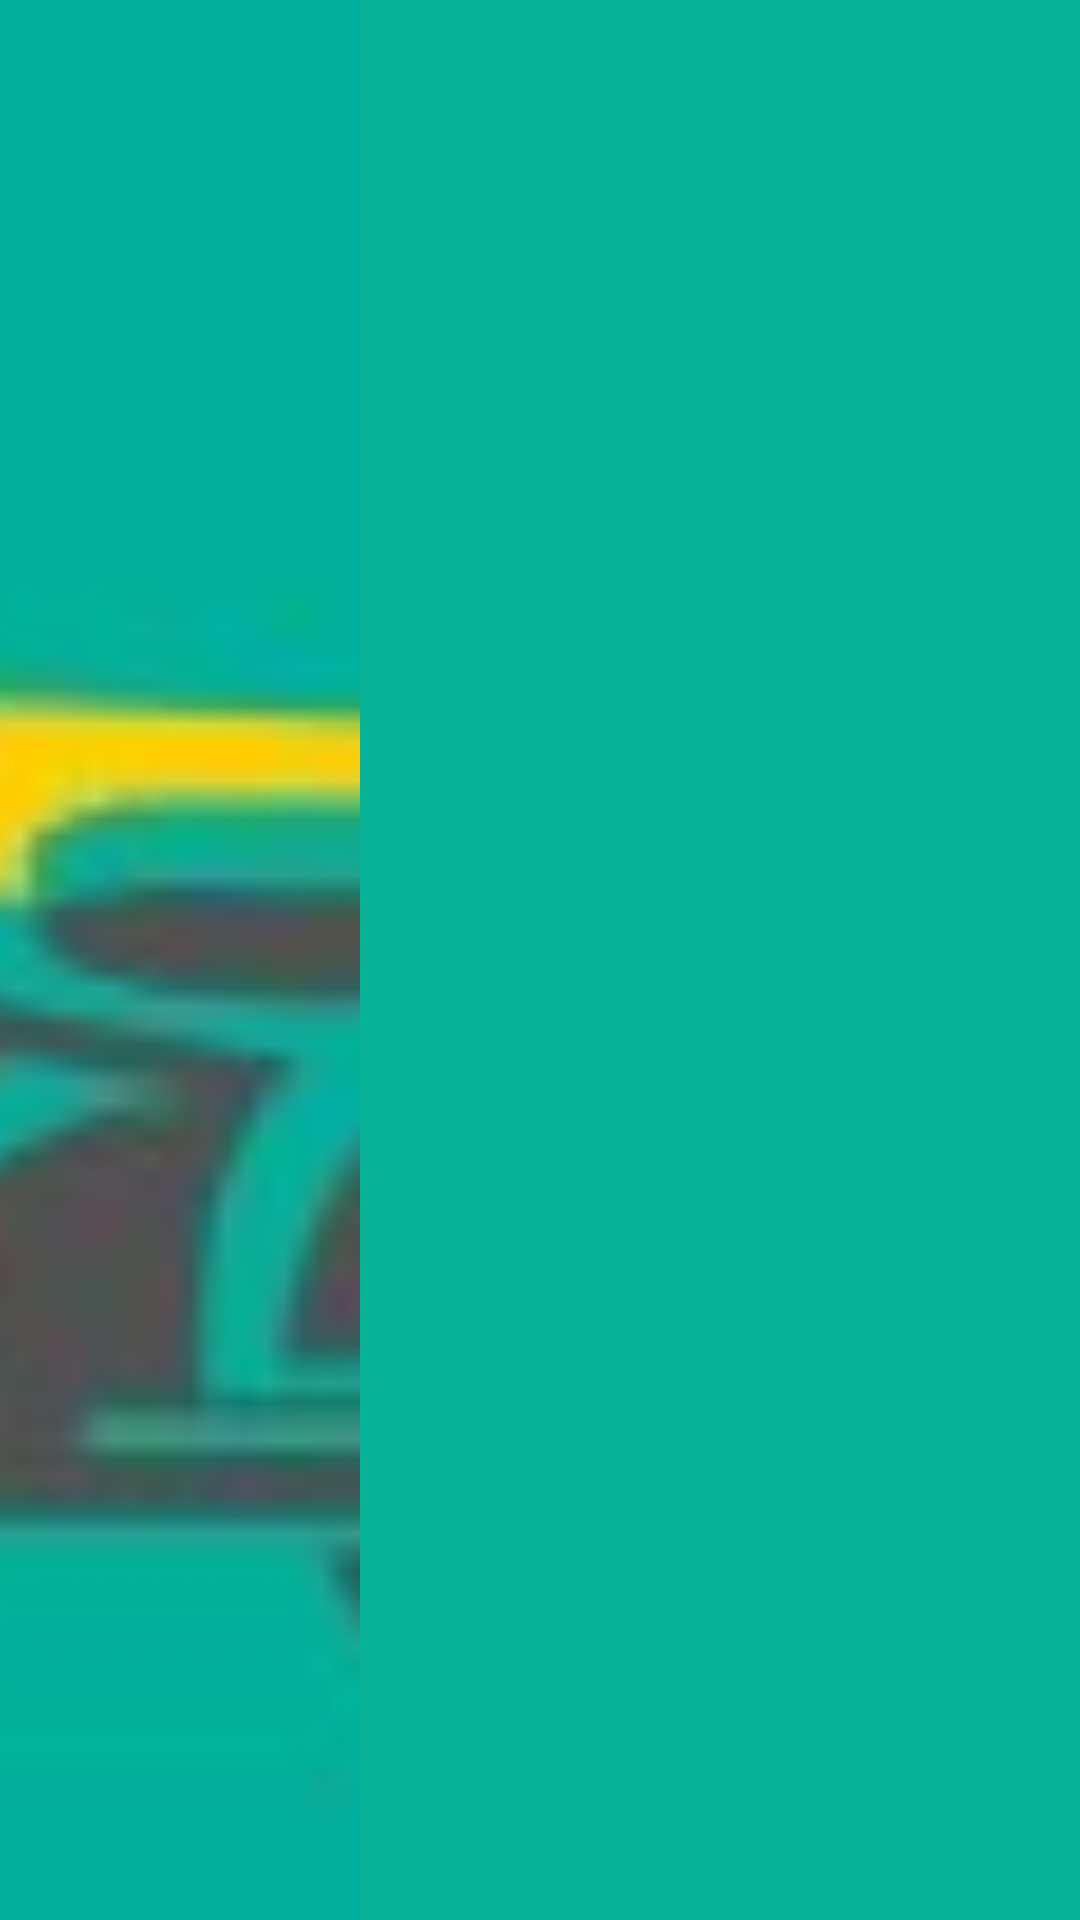

Layout XML and referenced resources for this Android screen:
<!-- AndroidManifest.xml: application theme AppTheme -->
<!-- res/layout/toolbar_display_map.xml -->
<?xml version="1.0" encoding="utf-8"?>
<LinearLayout android:layout_width="match_parent"
    android:layout_height="match_parent"
    android:orientation="horizontal"
    xmlns:android="http://schemas.android.com/apk/res/android"
    android:padding="0dp">

    <ImageView
        android:src="@drawable/icon"
        android:layout_width="0dp"
        android:layout_weight="1"
        android:layout_height="match_parent"
        android:layout_marginStart="0dp"
        android:scaleType="centerCrop"
        android:contentDescription="app logo" />

    <LinearLayout
        android:layout_weight="2"
        android:layout_width="0dp"
        android:layout_height="match_parent"
        android:orientation="vertical"
        android:background="@color/colorPrimaryDark"
        android:paddingStart="20dp"
        android:paddingTop="5dp">

        <TextView
            android:id="@+id/toolbar_tripname"
            android:layout_width="wrap_content"
            android:layout_height="wrap_content"
            android:textColor="@color/white"
            android:textSize="18sp"
            android:paddingTop="2dp" />

        <TextView
            android:id="@+id/toolbar_tripcode"
            android:layout_width="wrap_content"
            android:layout_height="wrap_content"
            android:textColor="@color/white"
            android:textSize="15sp"
            android:paddingTop="5dp"/>

    </LinearLayout>

</LinearLayout>
<!-- resources referenced by this layout -->
<resources>
  <color name="colorPrimaryDark">#08B297</color>
  <color name="white">#ffffff</color>
  <!-- drawable icon: jpg bitmap (drawable-v24, 25936 bytes) -->
  <style name="AppTheme" parent="Base.Theme.AppCompat.Light.DarkActionBar">
          
          <item name="android:windowTranslucentStatus">true</item>
          <item name="android:windowTranslucentNavigation">true</item>
          <item name="colorPrimary">@color/colorPrimary</item>
          <item name="colorPrimaryDark">@color/colorPrimaryDark</item>
          <item name="colorAccent">@color/colorAccent</item>
      </style>
  <color name="colorPrimary">#3F51B5</color>
  <color name="colorAccent">#eef3f4</color>
</resources>
